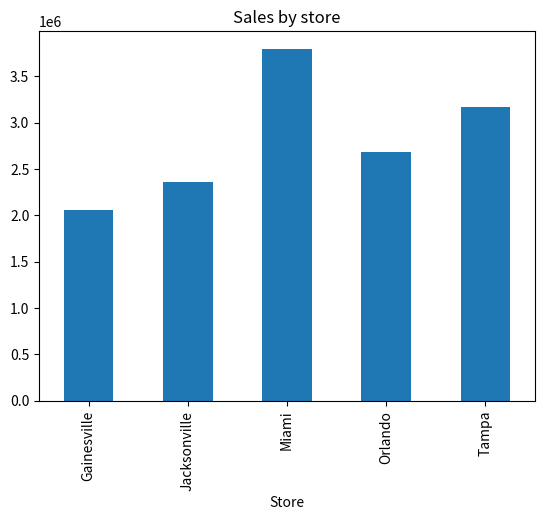
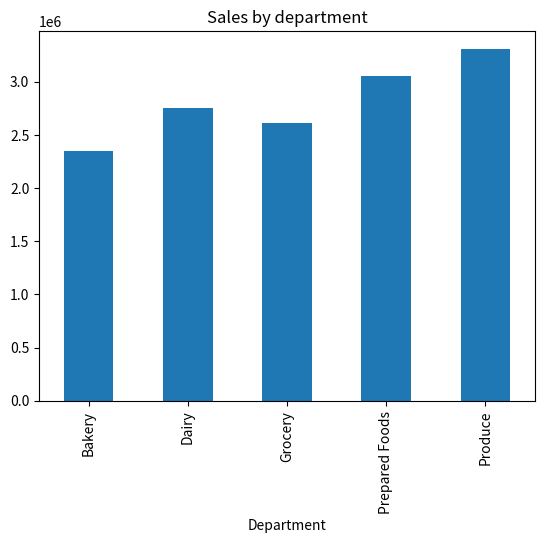
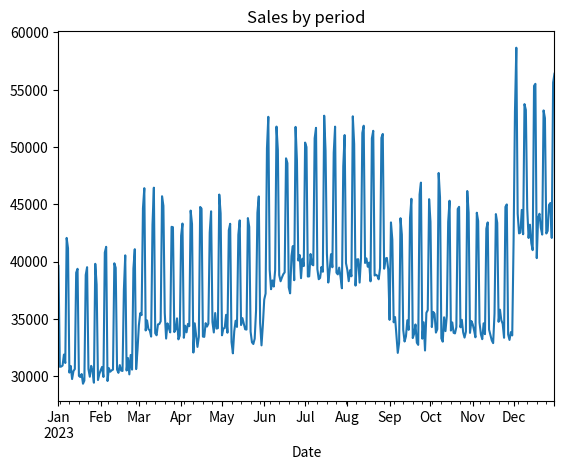
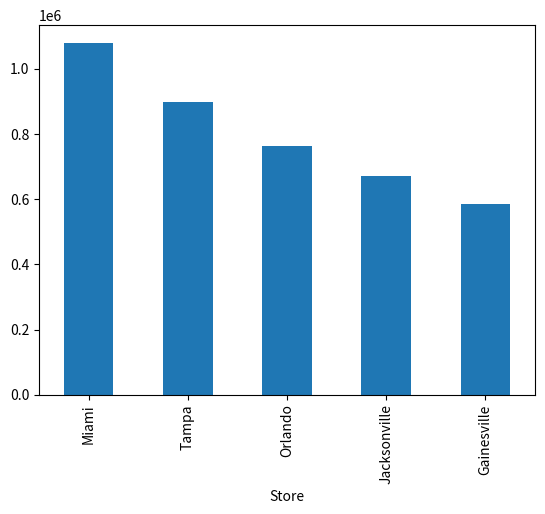
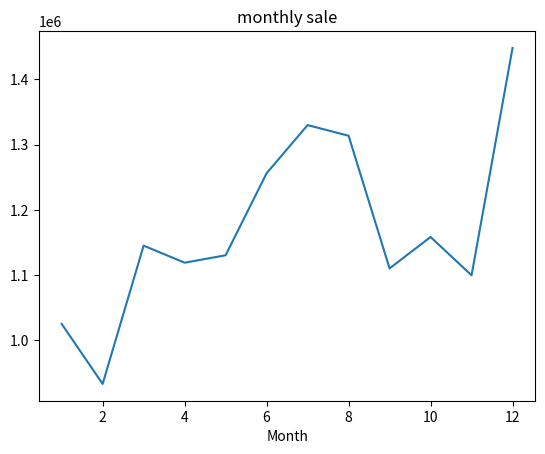
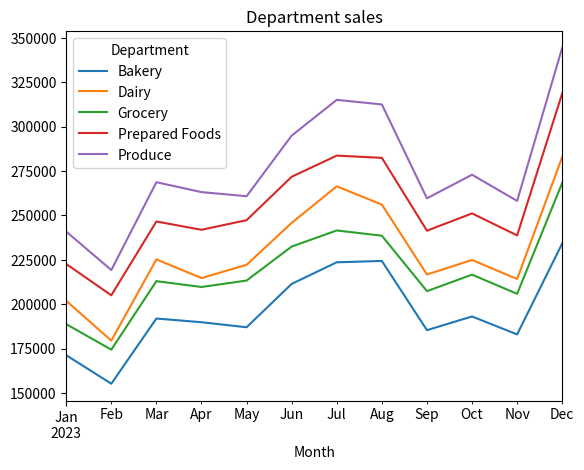

Write Python code to recreate these figures, in order.
# Module 12 Assignment: Business Analytics Fundamentals and Applications
# GreenGrocer Data Analysis

# Import required libraries
import pandas as pd
import numpy as np
import matplotlib.pyplot as plt
from scipy import stats

# Welcome message
print("=" * 60)
print("GREENGROCER BUSINESS ANALYTICS")
print("=" * 60)

# ----- USE THE FOLLOWING CODE TO CREATE SAMPLE DATA (DO NOT MODIFY) -----
# Set seed for reproducibility
np.random.seed(42)

# Store information
stores = ["Tampa", "Orlando", "Miami", "Jacksonville", "Gainesville"]
store_data = {
    "Store": stores,
    "SquareFootage": [15000, 12000, 18000, 10000, 8000],
    "StaffCount": [45, 35, 55, 30, 25],
    "YearsOpen": [5, 3, 7, 2, 1],
    "WeeklyMarketingSpend": [2500, 2000, 3000, 1800, 1500]
}

# Create store dataframe
store_df = pd.DataFrame(store_data)

# Product categories and departments
departments = ["Produce", "Dairy", "Bakery", "Grocery", "Prepared Foods"]
categories = {
    "Produce": ["Organic Vegetables", "Organic Fruits", "Fresh Herbs"],
    "Dairy": ["Milk & Cream", "Cheese", "Yogurt"],
    "Bakery": ["Bread", "Pastries", "Cakes"],
    "Grocery": ["Grains", "Canned Goods", "Snacks"],
    "Prepared Foods": ["Hot Bar", "Salad Bar", "Sandwiches"]
}

# Generate sales data for each store
sales_data = []
dates = pd.date_range(start="2023-01-01", end="2023-12-31", freq="D")

# Base performance factors for each store (relative scale)
store_performance = {
    "Tampa": 1.0, 
    "Orlando": 0.85, 
    "Miami": 1.2, 
    "Jacksonville": 0.75, 
    "Gainesville": 0.65
}

# Base performance factors for each department (relative scale)
dept_performance = {
    "Produce": 1.2,
    "Dairy": 1.0,
    "Bakery": 0.85,
    "Grocery": 0.95,
    "Prepared Foods": 1.1
}

# Generate daily sales data for each store, department, and category
for date in dates:
    # Seasonal factor (higher in summer and December)
    month = date.month
    seasonal_factor = 1.0
    if month in [6, 7, 8]:  # Summer
        seasonal_factor = 1.15
    elif month == 12:  # December
        seasonal_factor = 1.25
    elif month in [1, 2]:  # Winter
        seasonal_factor = 0.9
    
    # Day of week factor (weekends are busier)
    dow_factor = 1.3 if date.dayofweek >= 5 else 1.0  # Weekend vs weekday
    
    for store in stores:
        store_factor = store_performance[store]
        
        for dept in departments:
            dept_factor = dept_performance[dept]
            
            for category in categories[dept]:
                # Base sales amount
                base_sales = np.random.normal(loc=500, scale=100)
                
                # Calculate final sales with all factors and some randomness
                sales_amount = base_sales * store_factor * dept_factor * seasonal_factor * dow_factor
                sales_amount = sales_amount * np.random.normal(loc=1.0, scale=0.1)  # Add noise
                
                # Calculate profit margin (different base margins for departments)
                base_margin = {
                    "Produce": 0.25,
                    "Dairy": 0.22,
                    "Bakery": 0.35,
                    "Grocery": 0.20,
                    "Prepared Foods": 0.40
                }[dept]
                profit_margin = base_margin * np.random.normal(loc=1.0, scale=0.05)
                profit_margin = max(min(profit_margin, 0.5), 0.15)  # Keep within reasonable range
                
                # Calculate profit
                profit = sales_amount * profit_margin
                
                # Add record
                sales_data.append({
                    "Date": date,
                    "Store": store,
                    "Department": dept,
                    "Category": category,
                    "Sales": round(sales_amount, 2),
                    "ProfitMargin": round(profit_margin, 4),
                    "Profit": round(profit, 2)
                })

# Create sales dataframe
sales_df = pd.DataFrame(sales_data)

# Generate customer data
customer_data = []
total_customers = 5000

# Age distribution parameters
age_mean, age_std = 42, 15

# Income distribution parameters (in $1000s)
income_mean, income_std = 85, 30

# Create customer segments (will indirectly influence spending)
segments = ["Health Enthusiast", "Gourmet Cook", "Family Shopper", "Budget Organic", "Occasional Visitor"]
segment_probabilities = [0.25, 0.20, 0.30, 0.15, 0.10]

# Store preference probabilities (matches store performance somewhat)
store_probs = {
    "Tampa": 0.25,
    "Orlando": 0.20,
    "Miami": 0.30,
    "Jacksonville": 0.15,
    "Gainesville": 0.10
}

for i in range(total_customers):
    # Basic demographics
    age = int(np.random.normal(loc=age_mean, scale=age_std))
    age = max(min(age, 85), 18)  # Keep age in reasonable range
    
    gender = np.random.choice(["M", "F"], p=[0.48, 0.52])
    
    income = int(np.random.normal(loc=income_mean, scale=income_std))
    income = max(income, 20)  # Minimum income
    
    # Customer segment
    segment = np.random.choice(segments, p=segment_probabilities)
    
    # Preferred store
    preferred_store = np.random.choice(stores, p=list(store_probs.values()))
    
    # Shopping behavior - influenced by segment
    if segment == "Health Enthusiast":
        visit_frequency = np.random.randint(8, 15)  # Visits per month
        avg_basket = np.random.normal(loc=75, scale=15)
    elif segment == "Gourmet Cook":
        visit_frequency = np.random.randint(4, 10)
        avg_basket = np.random.normal(loc=120, scale=25)
    elif segment == "Family Shopper":
        visit_frequency = np.random.randint(5, 12)
        avg_basket = np.random.normal(loc=150, scale=30)
    elif segment == "Budget Organic":
        visit_frequency = np.random.randint(6, 10)
        avg_basket = np.random.normal(loc=60, scale=10)
    else:  # Occasional Visitor
        visit_frequency = np.random.randint(1, 5)
        avg_basket = np.random.normal(loc=45, scale=15)
    
    # Ensure values are reasonable
    visit_frequency = max(min(visit_frequency, 30), 1)
    avg_basket = max(avg_basket, 15)
    
    # Loyalty tier based on combination of frequency and spending
    monthly_spend = visit_frequency * avg_basket
    if monthly_spend > 1000:
        loyalty_tier = "Platinum"
    elif monthly_spend > 500:
        loyalty_tier = "Gold"
    elif monthly_spend > 200:
        loyalty_tier = "Silver"
    else:
        loyalty_tier = "Bronze"
    
    # Add to customer data
    customer_data.append({
        "CustomerID": f"C{i+1:04d}",
        "Age": age,
        "Gender": gender,
        "Income": income * 1000,  # Convert to actual income
        "Segment": segment,
        "PreferredStore": preferred_store,
        "VisitsPerMonth": visit_frequency,
        "AvgBasketSize": round(avg_basket, 2),
        "MonthlySpend": round(visit_frequency * avg_basket, 2),
        "LoyaltyTier": loyalty_tier
    })

# Create customer dataframe
customer_df = pd.DataFrame(customer_data)

# Create some calculated operational metrics for stores
operational_data = []

for store in stores:
    # Get store details
    store_row = store_df[store_df["Store"] == store].iloc[0]
    square_footage = store_row["SquareFootage"]
    staff_count = store_row["StaffCount"]
    
    # Calculate store metrics
    store_sales = sales_df[sales_df["Store"] == store]["Sales"].sum()
    store_profit = sales_df[sales_df["Store"] == store]["Profit"].sum()
    
    # Calculate derived metrics
    sales_per_sqft = store_sales / square_footage
    profit_per_sqft = store_profit / square_footage
    sales_per_staff = store_sales / staff_count
    inventory_turnover = np.random.uniform(12, 18) * store_performance[store]
    customer_satisfaction = min(5, np.random.normal(loc=4.0, scale=0.3) * 
                                (store_performance[store] ** 0.5))
    
    # Add to operational data
    operational_data.append({
        "Store": store,
        "AnnualSales": round(store_sales, 2),
        "AnnualProfit": round(store_profit, 2),
        "SalesPerSqFt": round(sales_per_sqft, 2),
        "ProfitPerSqFt": round(profit_per_sqft, 2),
        "SalesPerStaff": round(sales_per_staff, 2),
        "InventoryTurnover": round(inventory_turnover, 2),
        "CustomerSatisfaction": round(customer_satisfaction, 2)
    })

# Create operational dataframe
operational_df = pd.DataFrame(operational_data)

# Print data info
print("\nDataframes created successfully. Ready for analysis!")
print(f"Sales data shape: {sales_df.shape}")
print(f"Customer data shape: {customer_df.shape}")
print(f"Store data shape: {store_df.shape}")
print(f"Operational data shape: {operational_df.shape}")

# Print sample of each dataframe
print("\nSales Data Sample:")
print(sales_df.head(3))
print("\nCustomer Data Sample:")
print(customer_df.head(3))
print("\nStore Data Sample:")
print(store_df)
print("\nOperational Data Sample:")
print(operational_df)
# ----- END OF DATA CREATION -----


# TODO 1: Descriptive Analytics - Overview of Current Performance
# 1.1 Calculate and display basic descriptive statistics for sales and profit
# REQUIRED: Store results in variables for testing
def analyze_sales_performance():
    """
    Analyze overall sales performance with descriptive statistics
    REQUIRED: Create and return dictionary with keys:
    - 'total_sales': float
    - 'total_profit': float
    - 'avg_profit_margin': float
    - 'sales_by_store': pandas Series
    - 'sales_by_dept': pandas Series
    """
    # Your code here
    total_sales = sales_df["Sales"].sum()
    total_profit = sales_df["Profit"].sum()
    avg_profit_margin = sales_df["ProfitMargin"].mean()
    
    sales_by_store = sales_df.groupby("Store")["Sales"].sum()
    sales_by_dept = sales_df.groupby("Department")["Sales"].sum()
    return {
        'total_sales': total_sales,
        'total_profit': total_profit,
        'avg_profit_margin': avg_profit_margin,
        'sales_by_store': sales_by_store,
        'sales_by_dept': sales_by_dept
    }


# 1.2 Create visualizations showing sales distribution by store, department, and time
# REQUIRED: Return matplotlib figures
def visualize_sales_distribution():
    """
    Create visualizations showing how sales are distributed
    REQUIRED: Return tuple of three figures (store_fig, dept_fig, time_fig)
    """
    # Your code here
    store_fig, ax1 = plt.subplots()
    sales_df.groupby("Store")["Sales"].sum().plot(kind="bar", ax=ax1)
    ax1.set_title("Sales by store")
    
    dept_fig, ax2 = plt.subplots()
    sales_df.groupby("Department")["Sales"].sum().plot(kind="bar", ax=ax2)
    ax2.set_title("Sales by department")
    
    time_fig, ax3 = plt.subplots()
    sales_df.groupby("Date")["Sales"].sum().plot(ax=ax3)
    ax3.set_title("Sales by period")
    return store_fig, dept_fig, time_fig

# 1.3 Analyze customer segments and their spending patterns
# REQUIRED: Return analysis results
def analyze_customer_segments():
    """
    Analyze customer segments and their relationship to spending
    REQUIRED: Return dictionary with keys:
    - 'segment_counts': pandas Series
    - 'segment_avg_spend': pandas Series
    - 'segment_loyalty': pandas DataFrame
    """
    # Your code here
    segment_counts = 0
    segment_avg_spend = 0
    
    segment_loyalty = 0
    
    return {
        'segment_counts': segment_counts,
        'segment_avg_spend': segment_avg_spend,
        'segment_loyalty': segment_loyalty
    }


# TODO 2: Diagnostic Analytics - Understanding Relationships
# 2.1 Identify factors correlated with sales performance
# REQUIRED: Return correlation results
def analyze_sales_correlations():
    """
    Analyze correlations between various factors and sales performance
    REQUIRED: Return dictionary with keys:
    - 'store_correlations': pandas DataFrame
    - 'top_correlations': list of tuples (factor, correlation)
    - 'correlation_fig': matplotlib figure
    """
    # Your code here


# 2.2 Compare stores based on operational metrics
# REQUIRED: Return comparison results
def compare_store_performance():
    """
    Compare stores across different operational metrics
    REQUIRED: Return dictionary with keys:
    - 'efficiency_metrics': pandas DataFrame (with SalesPerSqFt, SalesPerStaff)
    - 'performance_ranking': pandas Series (ranked by profit)
    - 'comparison_fig': matplotlib figure
    """
    # Your code here
    efficiency_metrics = operational_df.set_index("Store")[["SalesPerSqFt", "SalesPerStaff"]]
    performance_ranking = operational_df.set_index("Store")["AnnualProfit"].sort_values(ascending=False)
    fig, ax = plt.subplots()
    performance_ranking.plot(kind="bar", ax=ax)
    ax.set_title("")
    
    return {
        'efficiency_metrics': efficiency_metrics,
        'performance_ranking': performance_ranking,
        'comparison_fig': fig
    }

# 2.3 Analyze seasonal patterns and their impact
# REQUIRED: Return seasonal analysis
def analyze_seasonal_patterns():
    """
    Identify and visualize seasonal patterns in sales data
    REQUIRED: Return dictionary with keys:
    - 'monthly_sales': pandas Series
    - 'dow_sales': pandas Series (day of week)
    - 'seasonal_fig': matplotlib figure
    """
    # Your code here
    sales_df["Month"] = sales_df["Date"].dt.month
    sales_df["DayOfWeek"] = sales_df["Date"].dt.dayofweek
    monthly_sales = sales_df.groupby("Month")["Sales"].sum()
    dow_sales = sales_df.groupby("DayOfWeek")["Sales"].sum()
    fig, ax = plt.subplots()
    monthly_sales.plot(ax=ax)
    ax.set_title("monthly sale")
    
    return {
        'monthly_sales': monthly_sales,
        'dow_sales': dow_sales,
        'seasonal_fig': fig
    }


# TODO 3: Predictive Analytics - Basic Forecasting
# 3.1 Create a simple linear regression model to predict store sales
# REQUIRED: Return model results
def predict_store_sales():
    """
    Use linear regression to predict store sales based on store characteristics
    REQUIRED: Return dictionary with keys:
    - 'coefficients': dict (feature: coefficient)
    - 'r_squared': float
    - 'predictions': pandas Series
    - 'model_fig': matplotlib figure
    """
    # Your code here


# 3.2 Forecast departmental sales trends
# REQUIRED: Return forecast results
def forecast_department_sales():
    """
    Analyze and forecast departmental sales trends
    REQUIRED: Return dictionary with keys:
    - 'dept_trends': pandas DataFrame
    - 'growth_rates': pandas Series
    - 'forecast_fig': matplotlib figure
    """
    # Your code here
    sales_df["Month"] = sales_df["Date"].dt.to_period("M")
    dept_trends = sales_df.groupby(["Month", "Department"])["Sales"].sum().unstack()
    growth_rates = dept_trends.pct_change().mean()
    fig, ax = plt.subplots()
    dept_trends.plot(ax=ax)
    ax.set_title("Department sales")
    
    return {
        'dept_trends': dept_trends,
        'growth_rates': growth_rates,
        'forecast_fig': fig
    }


# TODO 4: Integrated Analysis - Business Insights and Recommendations
# 4.1 Identify the most profitable combinations of store, department, and customer segments
# REQUIRED: Return opportunity analysis
def identify_profit_opportunities():
    """
    Identify the most profitable combinations and potential opportunities
    REQUIRED: Return dictionary with keys:
    - 'top_combinations': pandas DataFrame (top 10 store-dept combinations)
    - 'underperforming': pandas DataFrame (bottom 10)
    - 'opportunity_score': pandas Series (by store)
    """
    # Your code here
    combo = sales_df.groupby(["Store", "Department"])["Profit"].sum()
    sorted_combo = combo.sort_values(ascending=False)
    top_combinations = sorted_combo.head(10).reset_index()
    underperforming = sorted_combo.tail(10).reset_index()
    opportunity_score = combo.groupby("Store").sum()
    
    return {
        'top_combinations': top_combinations,
        'underperforming': underperforming,
        'opportunity_score': opportunity_score
    }

# 4.2 Develop recommendations for improving performance
# REQUIRED: Return list of recommendations
def develop_recommendations():
    """
    Develop actionable recommendations based on the analysis
    REQUIRED: Return list of at least 5 recommendation strings
    """
    # Your code here
    return ["Improve sales", "Reduce expenses", "Hire capable employees", "Prioritize departments", "Understand graphs"]


# TODO 5: Summary Report
# REQUIRED: Generate comprehensive summary
def generate_executive_summary():
    """
    Generate an executive summary of key findings and recommendations
    REQUIRED: Print executive summary with sections:
    - Overview (1 paragraph)
    - Key Findings (3-5 bullet points)
    - Recommendations (3-5 bullet points)
    - Expected Impact (1 paragraph)
    """
    # Your code here
    pass


# Main function to execute all analyses
# REQUIRED: Do not modify function name
def main():
    print("\n" + "=" * 60)
    print("GREENGROCER BUSINESS ANALYTICS RESULTS")
    print("=" * 60)
    
    # Execute analyses in a logical order
    # REQUIRED: Store all results for potential testing
    
    print("\n--- DESCRIPTIVE ANALYTICS: CURRENT PERFORMANCE ---")
    sales_metrics = analyze_sales_performance()
    dist_figs = visualize_sales_distribution()
    customer_analysis = analyze_customer_segments()
    
    print("\n--- DIAGNOSTIC ANALYTICS: UNDERSTANDING RELATIONSHIPS ---")
    correlations = analyze_sales_correlations()
    store_comparison = compare_store_performance()
    seasonality = analyze_seasonal_patterns()
    
    print("\n--- PREDICTIVE ANALYTICS: FORECASTING ---")
    sales_model = predict_store_sales()
    dept_forecast = forecast_department_sales()
    
    print("\n--- BUSINESS INSIGHTS AND RECOMMENDATIONS ---")
    opportunities = identify_profit_opportunities()
    recommendations = develop_recommendations()
    
    print("\n--- EXECUTIVE SUMMARY ---")
    generate_executive_summary()
    
    # Show all figures
    plt.show()
    
    # Return results for testing purposes
    return {
        'sales_metrics': sales_metrics,
        'customer_analysis': customer_analysis,
        'correlations': correlations,
        'store_comparison': store_comparison,
        'seasonality': seasonality,
        'sales_model': sales_model,
        'dept_forecast': dept_forecast,
        'opportunities': opportunities,
        'recommendations': recommendations
    }

# Run the main function
if __name__ == "__main__":
    results = main()
